Labelled photos from "splits", an image-classification folder in meetarora19/LiverAI. The possible labels are: normal, tumor.

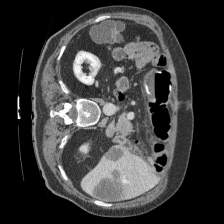
Label: tumor

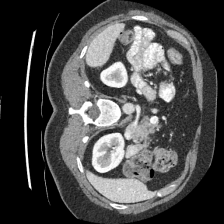
Label: normal

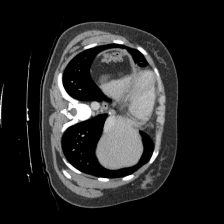
Label: normal

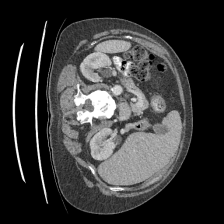
Label: normal

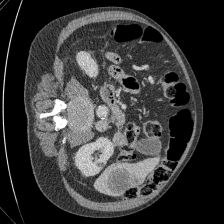
Label: tumor

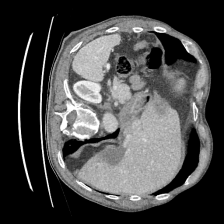
Label: tumor
